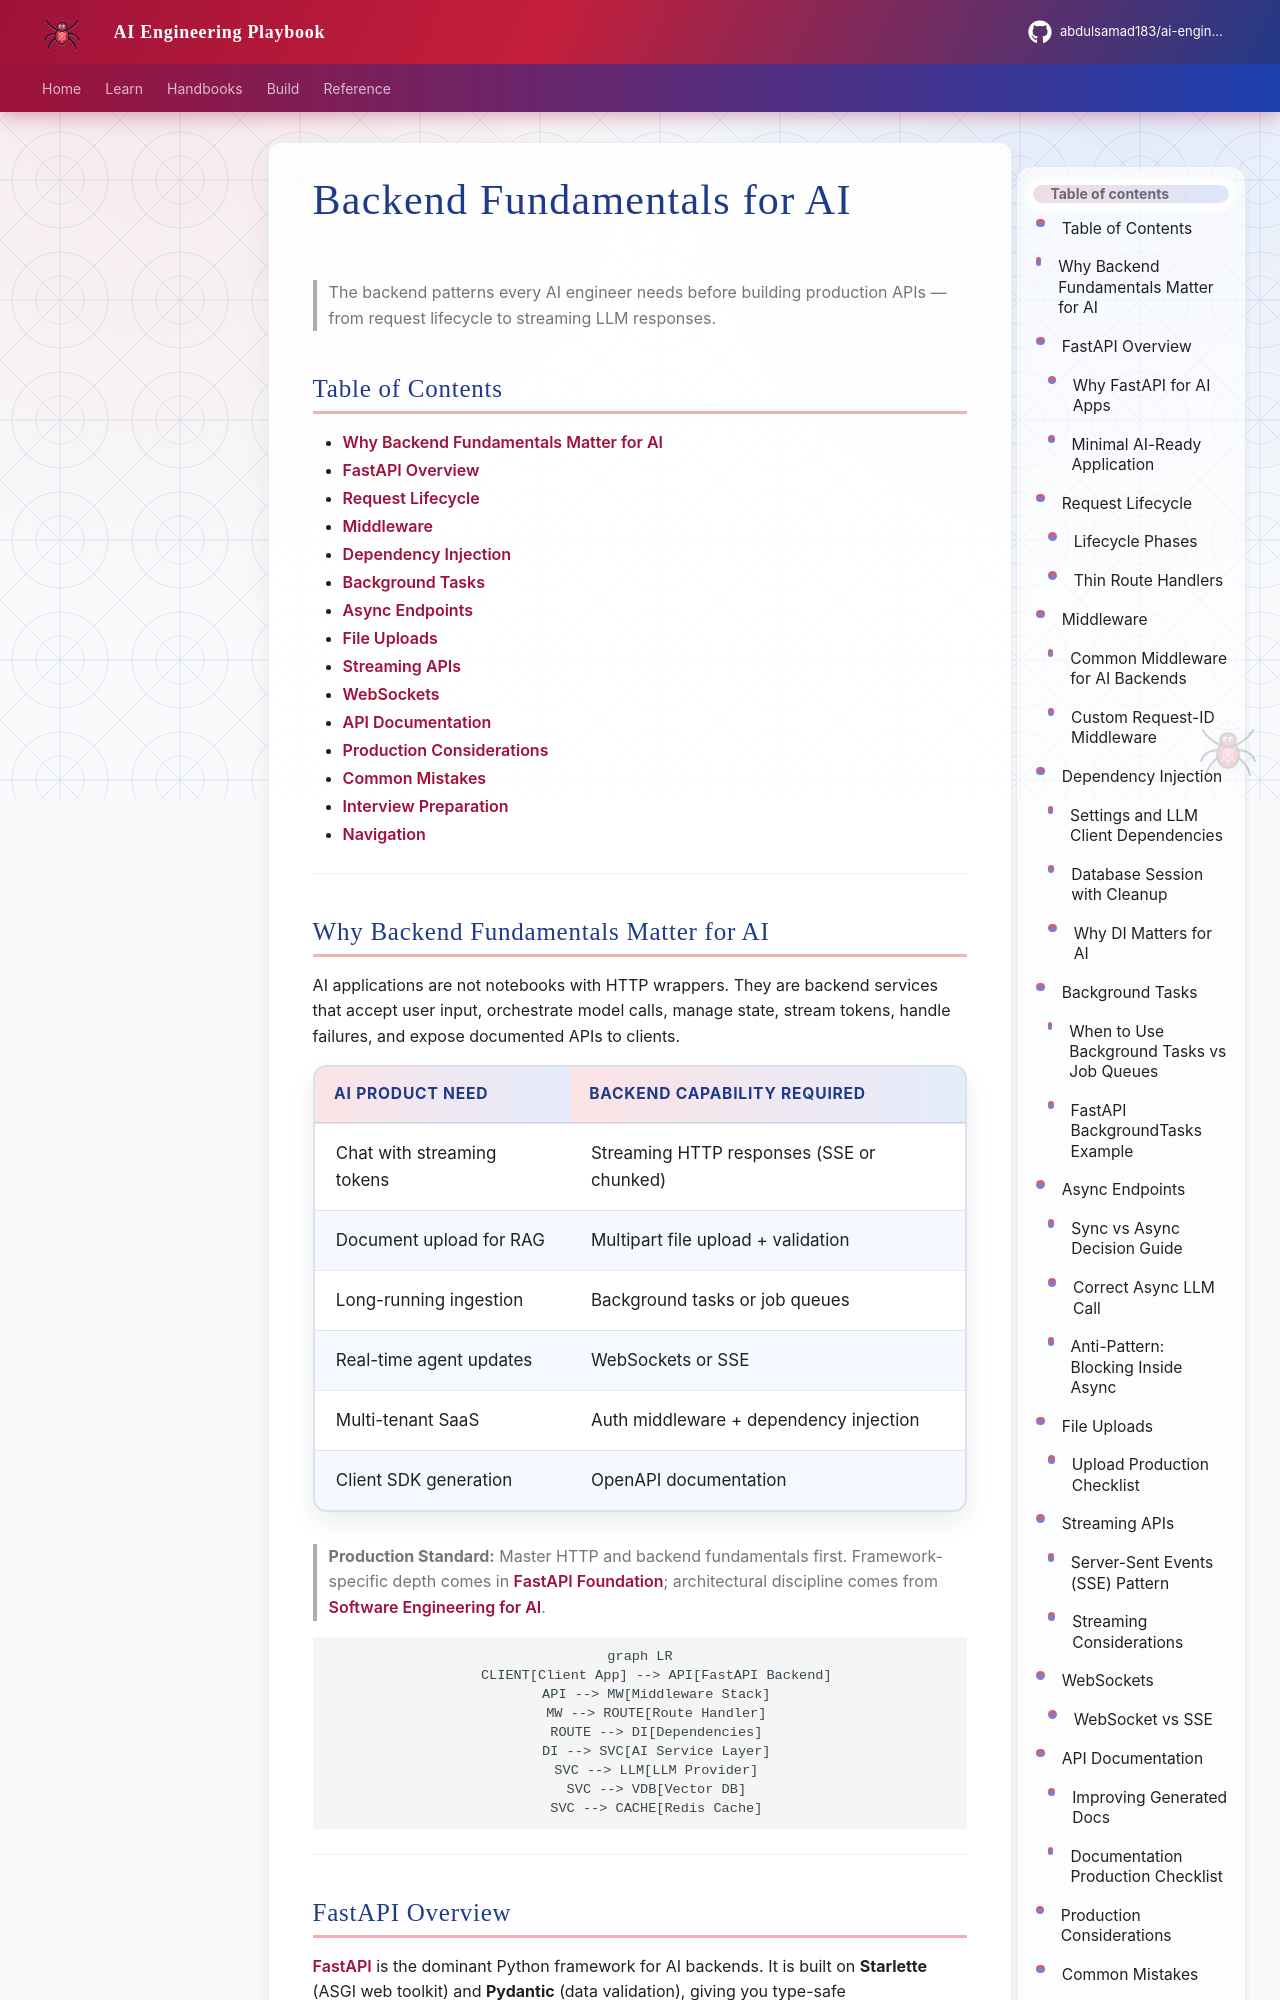

repository: abdulsamad183/ai-engineering-playbook · page: domains/backend-engineering/backend-fundamentals-for-ai/index.html · generator: mkdocs

---
title: "Backend Fundamentals for AI"
description: "Foundation-level backend engineering for AI applications — FastAPI overview, request lifecycle, middleware, dependency injection, async patterns, streaming, WebSockets, and API documentation."
domain: backend-engineering
tags: [backend, fastapi, api, async, production, foundation]
status: published
created: 2026-07-13
updated: 2026-07-13
version: "1.0"
related:
  - ../fastapi/fastapi-foundation.md
  - ../foundations/software-engineering-for-ai.md
  - ../apis/http-fundamentals-for-ai.md
  - ../python-engineering/python-for-ai-engineering.md
keywords: [FastAPI, middleware, dependency injection, async, streaming, WebSocket, background tasks, file upload, OpenAPI]
author: hp
---

# Backend Fundamentals for AI

> The backend patterns every AI engineer needs before building production APIs — from request lifecycle to streaming LLM responses.

## Table of Contents

- [Why Backend Fundamentals Matter for AI](#why-backend-fundamentals-matter-for-ai)
- [FastAPI Overview](#fastapi-overview)
- [Request Lifecycle](#request-lifecycle)
- [Middleware](#middleware)
- [Dependency Injection](#dependency-injection)
- [Background Tasks](#background-tasks)
- [Async Endpoints](#async-endpoints)
- [File Uploads](#file-uploads)
- [Streaming APIs](#streaming-apis)
- [WebSockets](#websockets)
- [API Documentation](#api-documentation)
- [Production Considerations](#production-considerations)
- [Common Mistakes](#common-mistakes)
- [Interview Preparation](#interview-preparation)
- [Navigation](#navigation)

---
